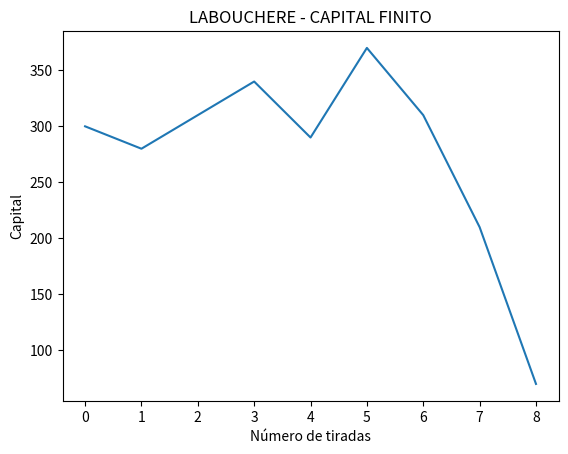
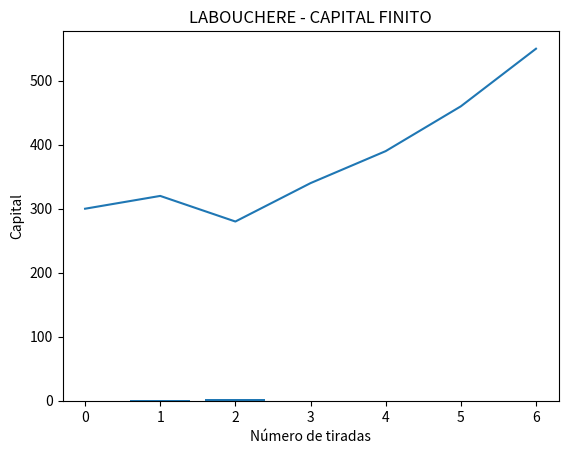
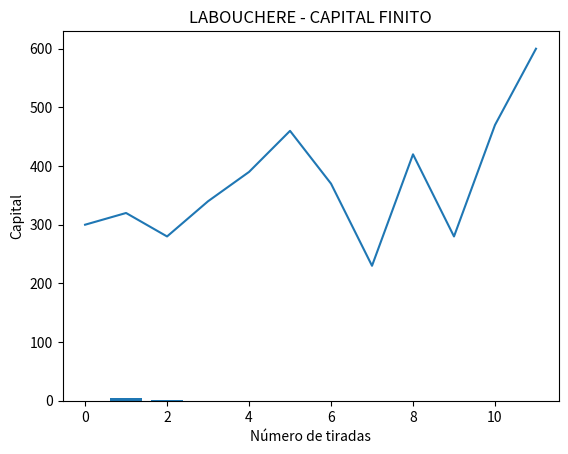
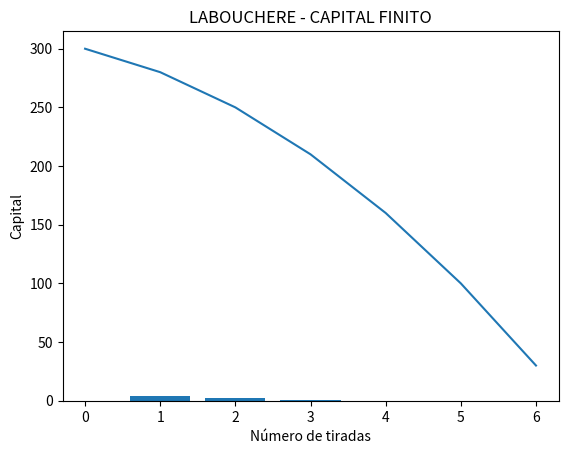
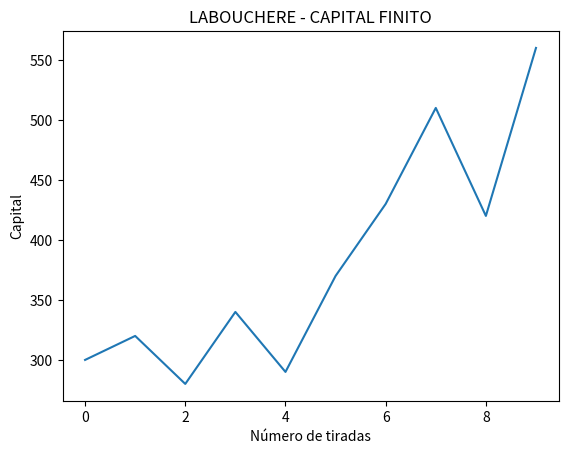
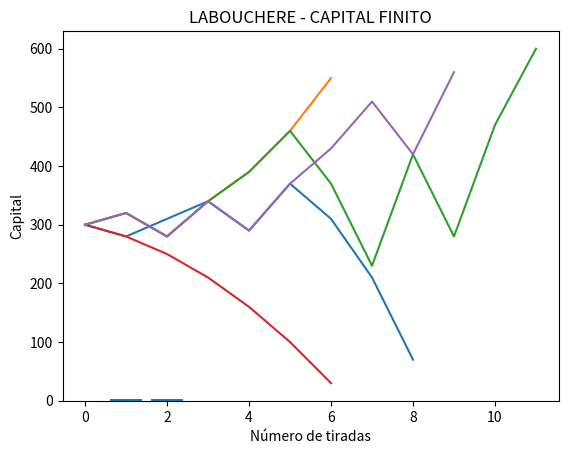
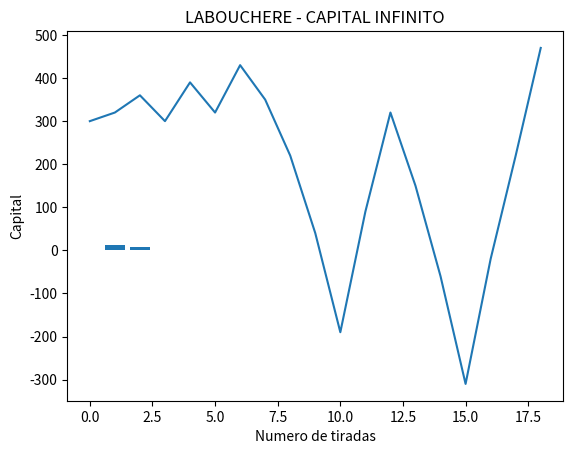
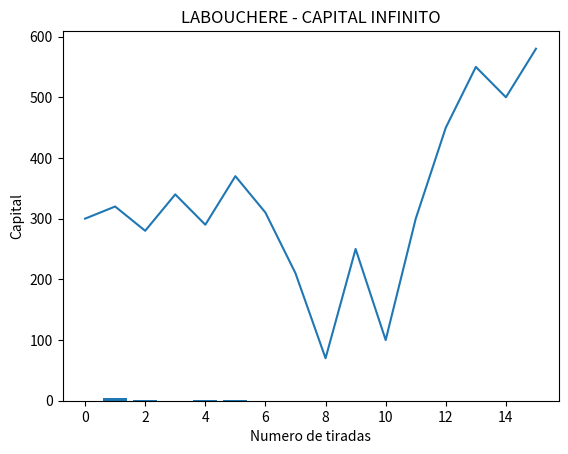
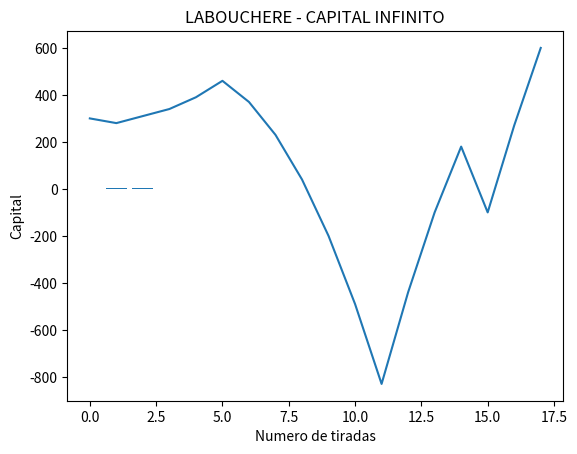
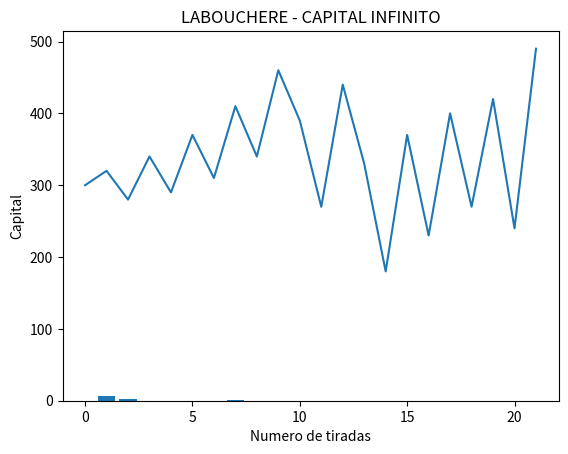
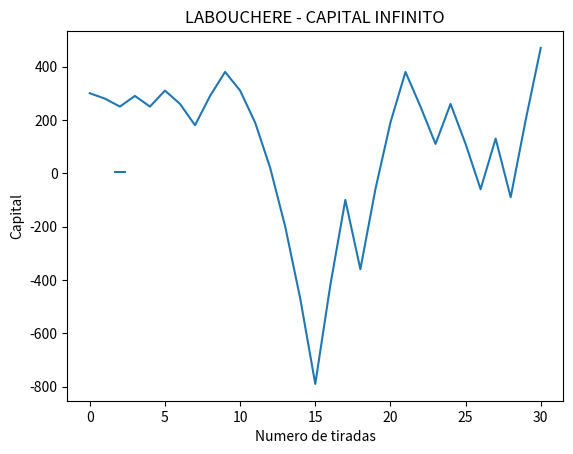
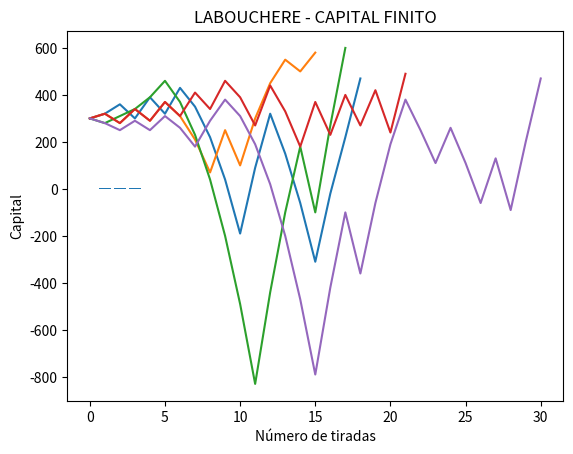
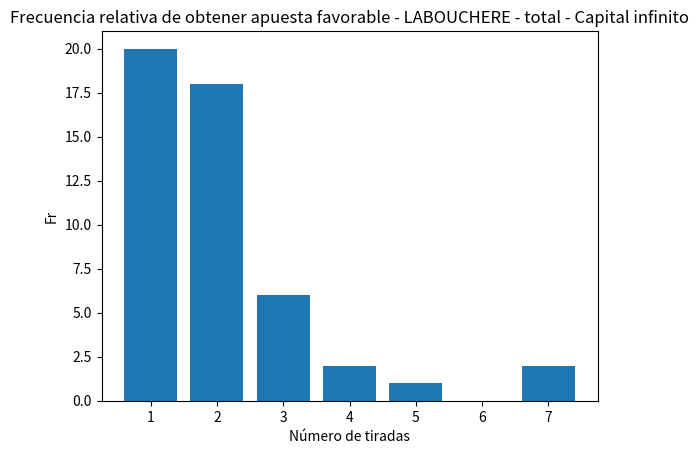

The matplotlib source for these figures, in order:
import random
import matplotlib.pyplot as plt

docena_primera = [x for x in range(1, 13)]
docena_segunda = [x for x in range(13, 25)]
docena_tercera = [x for x in range(25, 37)]
columna_primera = [x for x in range(1, 37, 3)]
columna_segunda = [x for x in range(2, 37, 3)]
columna_tercera = [x for x in range(3, 37, 3)]
numero_par = [x for x in range(1, 37) if x % 2 == 0]
numero_impar = [x for x in range(1, 37) if x % 2 != 0]
numero_rojo = (1, 3, 5, 7, 9, 12, 14, 16, 18, 19, 21, 23, 25, 27, 30, 32, 34, 36)
numero_negro = (2, 4, 6, 8, 10, 11, 13, 15, 17, 20, 22, 24, 26, 28, 29, 31, 33, 35)
claves_apuestas = ['P', 'I', 'R', 'N', 'D1', 'D2', 'D3', 'C1', 'C2', 'C3']
matriz_tipos_apuestas = [numero_par, numero_impar, numero_rojo, numero_negro, docena_primera, docena_segunda,
                         docena_tercera, columna_primera, columna_segunda, columna_tercera]

def graf_frec_rel_labo(ppg,tipo):
  x, y = [], []
  x = sorted(list(set(ppg)))
  for valor in x:
    y.append(ppg.count(valor))
  
  #Gráfico de barras
  fig, ax = plt.subplots()
  ax.bar(x = x, height = y)
  plt.xlabel("Número de tiradas")
  plt.ylabel("Fr")
  plt.title("Frecuencia relativa de obtener apuesta favorable - LABOUCHERE - " + tipo)
  plt.show()

# LABOUCHERE CON CAPITAL FINITO
def labouchere(capital, secuencia, repeticiones):
    secuenciaAux = secuencia.copy()
    capitalAux = capital
    historial_capital = []
    total_ganadas = []
    ppg_total = []
    for i in range(repeticiones):
      capital = capitalAux
      #secuencia.clear()
      secuencia = secuenciaAux.copy()
      total_ganadas = []
      perdidas_por_ganada = [] #almacena la cantidad de tiradas que pierde antes de ganar
      tirada = 0 # contador para saber cada cuantas tiradas gana (cuantas tiradas pierde antes de ganar)
      historial = [capital]  # Guardamos el valor del capital después de cada apuesta
      while len(secuencia)  >= 2 and capital > 0:
          apuesta = secuencia[0] + secuencia[-1]  # Se calcula la próxima apuesta
          tirada += 1
          if apuesta > capital:  # Si la apuesta supera el capital disponible, se apuesta lo que queda del capital
              print(f"Perdiste {apuesta}. Capital disponible: {capital} PERDISTE LA PARTIDA")
              break
          seleccion_apuesta = random.choice(matriz_tipos_apuestas[:4])  # esto selecciona la apuesta que hará el usuario
          nroRuleta = random.randint(0, 36)  # esto selecciona el numero que saldrá en la ruleta
          if nroRuleta in seleccion_apuesta:
              resultado = 'ganar'
          else:
              resultado = 'perder'
          #resultado = random.choice(['ganar', 'perder'])  # Se simula el resultado de la apuesta
          if resultado == 'ganar':
              total_ganadas.append(1)
              perdidas_por_ganada.append(tirada) 
              tirada = 0 #reinicio el valor para saber cuantas tiradas jugará luego de ganar
              capital += apuesta
              print(f"Ganaste {apuesta}. Capital disponible: {capital}")
              historial.append(capital)  # Guardamos el valor del capital después de cada apuesta
              secuencia = secuencia[1:-1]  # Se elimina el primer y último número de la secuencia
              if len(secuencia) >= 2:
                  apuesta = secuencia[0] + secuencia[-1]  # Se calcula la próxima apuesta
              else:
                  print("La secuencia está vacía o tiene menos de 2 elementos.")
          else:
              total_ganadas.append(0)
              capital -= apuesta
              print(f"Perdiste {apuesta}. Capital disponible: {capital}")
              historial.append(capital)  # Guardamos el valor del capital después de cada apuesta
              secuencia.append(apuesta)  # Se agrega el monto de la apuesta a la secuencia
              if capital <= 0:  # Si el capital llega a cero, se pierde la partida
                  print("Te quedaste sin capital. Perdiste la partida.")
          print(secuencia)
      if len(secuencia) == 0 and capital > 0:  # Si se completó la secuencia y aún queda capital disponible, se gana la partida
          print("Completaste la secuencia. Ganaste la partida.")
      historial_capital.append(historial)
      ppg_total.extend(perdidas_por_ganada)
      # Graficamos el historial de capital
      plt.plot(historial)
      plt.xlabel('Número de tiradas')
      plt.ylabel('Capital')
      plt.title('LABOUCHERE - CAPITAL FINITO')
      plt.show()
      graf_frec_rel_labo(perdidas_por_ganada, 'capital finito')
      # # Gráfico de barras
      """
      x, y = [], []
      for i in range(len(total_ganadas)):
          x.append(i + 1)
          y.append(sum(total_ganadas[:(i + 1)]) / (i + 1))
      fig, ax = plt.subplots()
      ax.bar(x=x, height=y)
      plt.ylabel('Frecuencia relativa')
      plt.xlabel('Número de tiradas')
      plt.title('LABOUCHERE - CAPITAL FINITO')
      plt.axhline(0.48, color='g', linestyle='-', label="Frecuencia relativa esperada")
      plt.show()
      """

      capital = capitalAux
      #secuencia = secuenciaAux
      total_ganadas = []
    #graficar las 5 juntas
    for i in range(len(historial_capital)):
        plt.plot(historial_capital[i])
    plt.ylabel('Capital')
    plt.xlabel('Número de tiradas')
    plt.title('LABOUCHERE - CAPITAL FINITO')
    plt.show()
    graf_frec_rel_labo(ppg_total, 'total - Capital finito')


# Ejemplo de uso
print("<Labouchere-finito>")
capital_inicial = 300
secuencia = [10, 20, 30, 40, 50, 50, 40, 30, 20, 10]
labouchere(capital_inicial, secuencia, 5)

# LABOUCHERE CON CAPITAL INFINITO
def labouchere_infinito(secuencia, repeticiones):
    secuenciaAux = secuencia.copy()
    total_ganadas = []
    registro_historiales = []
    ppg_total=[]
    for i in range(repeticiones):
        capital = 300 # Capital inicial
        historial_capital = [capital]  # Iniciamos el historial con el capital inicial
        perdidas_por_ganada = [] #almacena la cantidad de tiradas que pierde antes de ganar
        tirada = 0 # contador para saber cada cuantas tiradas gana (cuantas tiradas pierde antes de ganar)
        secuencia = secuenciaAux.copy()
        apuesta = secuencia[0] + secuencia[-1]  # Suma el primer y último número de la secuencia para obtener la apuesta inicial
        while len(secuencia)  >= 2:
            seleccion_apuesta = random.choice(matriz_tipos_apuestas[:4])  # esto selecciona la apuesta que hará el usuario
            nroRuleta = random.randint(0, 36)  # esto selecciona el numero que saldrá en la ruleta
            tirada += 1
            if nroRuleta in seleccion_apuesta:
                resultado = 'ganar'
            else:
                resultado = 'perder'
            # resultado = random.choice(['ganar', 'perder'])  # Se simula el resultado de la apuesta
            if resultado == 'ganar':
                total_ganadas.append(1)
                perdidas_por_ganada.append(tirada) 
                tirada = 0 #reinicio el valor para saber cuantas tiradas jugará luego de ganar
                capital += apuesta
                print(f"Ganaste {apuesta}. Capital disponible: {capital}")
                historial_capital.append(capital)  # Agregamos el nuevo capital al historial
                secuencia = secuencia[1:-1]  # Se elimina el primer y último número de la secuencia
                if len(secuencia) >= 2:
                    apuesta = secuencia[0] + secuencia[-1]  # Se calcula la próxima apuesta
                else:
                    print("La secuencia está vacía o tiene menos de 2 elementos.")
            else:
                total_ganadas.append(0)
                capital -= apuesta
                print(f"Perdiste {apuesta}. Capital disponible: {capital}")
                historial_capital.append(capital)  # Agregamos el nuevo capital al historial
                secuencia.append(apuesta)  # Se agrega el monto de la apuesta a la secuencia
                if len(secuencia) >= 2:
                    apuesta = secuencia[0] + secuencia[-1]  # Se calcula la próxima apuesta
                else:
                    print("La secuencia está vacía o tiene menos de 2 elementos.")
                #if capital <= 0:  # Si el capital llega a cero, se pierde la partida
                #    print("Te quedaste sin capital. Perdiste la partida.")
                #    break
            print(secuencia)

        if len(secuencia) == 0 and capital > 0:  # Si se completó la secuencia y aún queda capital disponible, se gana la partida
            print("Completaste la secuencia. Ganaste la partida.")
        else:
            print("Perdiste")
        plt.plot(historial_capital)  # Graficamos el historial de capital
        plt.xlabel('Numero de tiradas')
        plt.ylabel('Capital')
        plt.title('LABOUCHERE - CAPITAL INFINITO')
        plt.show()
        ppg_total.extend(perdidas_por_ganada)
        registro_historiales.append(historial_capital)
        graf_frec_rel_labo(perdidas_por_ganada,'capital infinito')
        # # Gráfico de barras
        """
        x, y = [], []
        for i in range(len(total_ganadas)):
            x.append(i + 1)
            y.append(sum(total_ganadas[:(i + 1)]) / (i + 1))
        fig, ax = plt.subplots()
        ax.bar(x=x, height=y)
        plt.ylabel('Frecuencia relativa')
        plt.xlabel('Número de tiradas')
        plt.title('LABOUCHERE - CAPITAL INFINITO')
        plt.axhline(0.48, color='g', linestyle='-', label="Frecuencia relativa esperada")
        plt.show()
        total_ganadas = []"""
    # graficar las 5 juntas
    for i in range(len(registro_historiales)):
        plt.plot(registro_historiales[i])
    plt.ylabel('Capital')
    plt.xlabel('Número de tiradas')
    plt.title('LABOUCHERE - CAPITAL FINITO')
    plt.show()
    graf_frec_rel_labo(ppg_total, 'total - Capital infinito')

# Ejemplo de uso
print("<Labouchere-infinito>")
secuencia = [10, 20, 30, 40, 50, 50, 40, 30, 20, 10]
num_tiradas = 5
labouchere_infinito(secuencia, num_tiradas)
